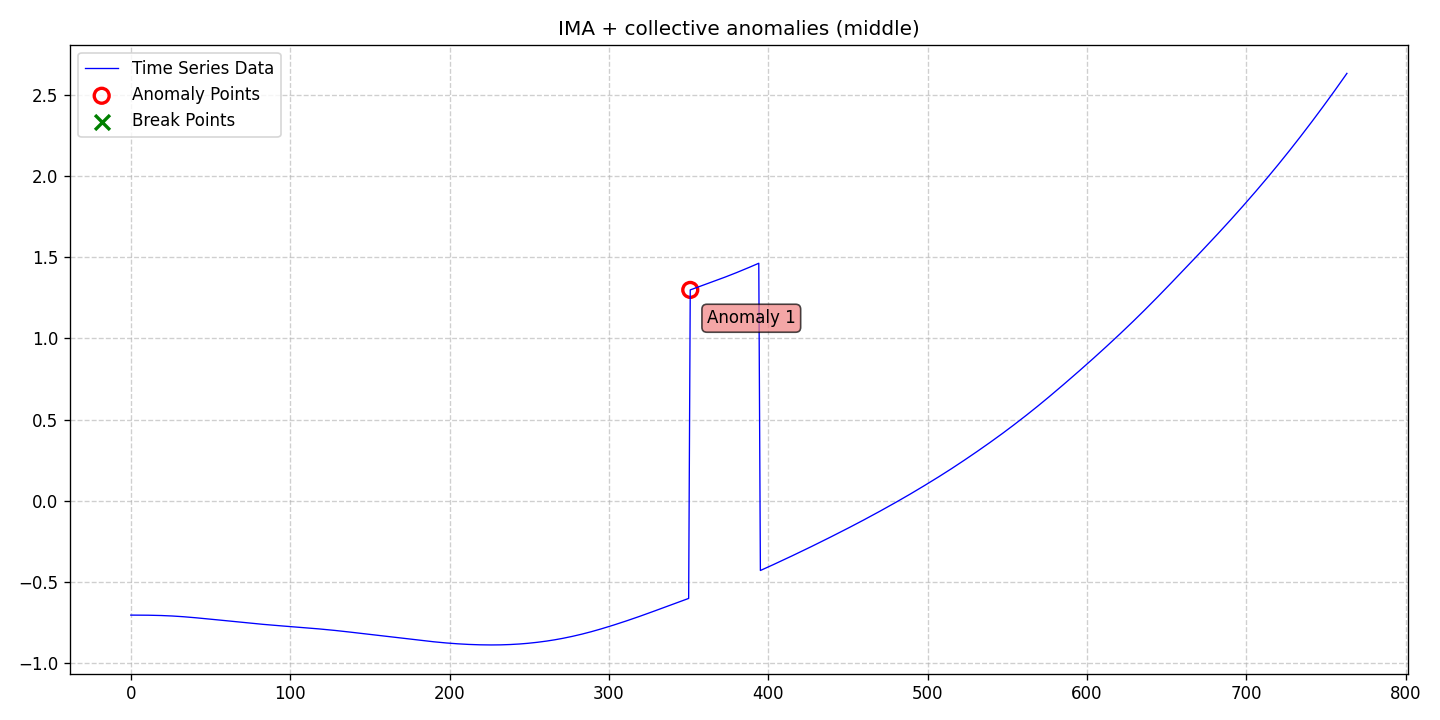

Source data for this figure (header and first rows):
date, data, stationary, det_lin_up, det_lin_down, det_quad, det_cubic, det_exp, det_damped, stoc_trend, volatility, single_seas, multiple_seas, point_anom_single, point_anom_multi, collect_anom, context_anom, mean_shift, var_shift, trend_shift, point_anom_count, point_anom_location, point_anom_point, collect_anom_count
2020-01-01, -0.7048, 0, 0, 0, 0, 0, 0, 0, 1, 0, 0, 0, 0, 0, 1, 0, 0, 0, 0, 0, none, , 1
2020-01-02, -0.7048, 0, 0, 0, 0, 0, 0, 0, 1, 0, 0, 0, 0, 0, 1, 0, 0, 0, 0, 0, none, , 1
2020-01-03, -0.7048, 0, 0, 0, 0, 0, 0, 0, 1, 0, 0, 0, 0, 0, 1, 0, 0, 0, 0, 0, none, , 1
2020-01-04, -0.7048, 0, 0, 0, 0, 0, 0, 0, 1, 0, 0, 0, 0, 0, 1, 0, 0, 0, 0, 0, none, , 1
2020-01-05, -0.7049, 0, 0, 0, 0, 0, 0, 0, 1, 0, 0, 0, 0, 0, 1, 0, 0, 0, 0, 0, none, , 1
2020-01-06, -0.7049, 0, 0, 0, 0, 0, 0, 0, 1, 0, 0, 0, 0, 0, 1, 0, 0, 0, 0, 0, none, , 1
2020-01-07, -0.705, 0, 0, 0, 0, 0, 0, 0, 1, 0, 0, 0, 0, 0, 1, 0, 0, 0, 0, 0, none, , 1
2020-01-08, -0.705, 0, 0, 0, 0, 0, 0, 0, 1, 0, 0, 0, 0, 0, 1, 0, 0, 0, 0, 0, none, , 1
2020-01-09, -0.7051, 0, 0, 0, 0, 0, 0, 0, 1, 0, 0, 0, 0, 0, 1, 0, 0, 0, 0, 0, none, , 1
2020-01-10, -0.7052, 0, 0, 0, 0, 0, 0, 0, 1, 0, 0, 0, 0, 0, 1, 0, 0, 0, 0, 0, none, , 1
2020-01-11, -0.7054, 0, 0, 0, 0, 0, 0, 0, 1, 0, 0, 0, 0, 0, 1, 0, 0, 0, 0, 0, none, , 1
2020-01-12, -0.7055, 0, 0, 0, 0, 0, 0, 0, 1, 0, 0, 0, 0, 0, 1, 0, 0, 0, 0, 0, none, , 1
2020-01-13, -0.7056, 0, 0, 0, 0, 0, 0, 0, 1, 0, 0, 0, 0, 0, 1, 0, 0, 0, 0, 0, none, , 1
2020-01-14, -0.7058, 0, 0, 0, 0, 0, 0, 0, 1, 0, 0, 0, 0, 0, 1, 0, 0, 0, 0, 0, none, , 1
2020-01-15, -0.706, 0, 0, 0, 0, 0, 0, 0, 1, 0, 0, 0, 0, 0, 1, 0, 0, 0, 0, 0, none, , 1
2020-01-16, -0.7062, 0, 0, 0, 0, 0, 0, 0, 1, 0, 0, 0, 0, 0, 1, 0, 0, 0, 0, 0, none, , 1
2020-01-17, -0.7065, 0, 0, 0, 0, 0, 0, 0, 1, 0, 0, 0, 0, 0, 1, 0, 0, 0, 0, 0, none, , 1
2020-01-18, -0.7067, 0, 0, 0, 0, 0, 0, 0, 1, 0, 0, 0, 0, 0, 1, 0, 0, 0, 0, 0, none, , 1
2020-01-19, -0.707, 0, 0, 0, 0, 0, 0, 0, 1, 0, 0, 0, 0, 0, 1, 0, 0, 0, 0, 0, none, , 1
2020-01-20, -0.7073, 0, 0, 0, 0, 0, 0, 0, 1, 0, 0, 0, 0, 0, 1, 0, 0, 0, 0, 0, none, , 1
2020-01-21, -0.7077, 0, 0, 0, 0, 0, 0, 0, 1, 0, 0, 0, 0, 0, 1, 0, 0, 0, 0, 0, none, , 1
2020-01-22, -0.7081, 0, 0, 0, 0, 0, 0, 0, 1, 0, 0, 0, 0, 0, 1, 0, 0, 0, 0, 0, none, , 1
2020-01-23, -0.7085, 0, 0, 0, 0, 0, 0, 0, 1, 0, 0, 0, 0, 0, 1, 0, 0, 0, 0, 0, none, , 1
2020-01-24, -0.7089, 0, 0, 0, 0, 0, 0, 0, 1, 0, 0, 0, 0, 0, 1, 0, 0, 0, 0, 0, none, , 1
2020-01-25, -0.7093, 0, 0, 0, 0, 0, 0, 0, 1, 0, 0, 0, 0, 0, 1, 0, 0, 0, 0, 0, none, , 1
2020-01-26, -0.7098, 0, 0, 0, 0, 0, 0, 0, 1, 0, 0, 0, 0, 0, 1, 0, 0, 0, 0, 0, none, , 1
2020-01-27, -0.7103, 0, 0, 0, 0, 0, 0, 0, 1, 0, 0, 0, 0, 0, 1, 0, 0, 0, 0, 0, none, , 1
2020-01-28, -0.7109, 0, 0, 0, 0, 0, 0, 0, 1, 0, 0, 0, 0, 0, 1, 0, 0, 0, 0, 0, none, , 1
2020-01-29, -0.7114, 0, 0, 0, 0, 0, 0, 0, 1, 0, 0, 0, 0, 0, 1, 0, 0, 0, 0, 0, none, , 1
2020-01-30, -0.7121, 0, 0, 0, 0, 0, 0, 0, 1, 0, 0, 0, 0, 0, 1, 0, 0, 0, 0, 0, none, , 1
2020-01-31, -0.7127, 0, 0, 0, 0, 0, 0, 0, 1, 0, 0, 0, 0, 0, 1, 0, 0, 0, 0, 0, none, , 1
2020-02-01, -0.7134, 0, 0, 0, 0, 0, 0, 0, 1, 0, 0, 0, 0, 0, 1, 0, 0, 0, 0, 0, none, , 1
2020-02-02, -0.7141, 0, 0, 0, 0, 0, 0, 0, 1, 0, 0, 0, 0, 0, 1, 0, 0, 0, 0, 0, none, , 1
2020-02-03, -0.7148, 0, 0, 0, 0, 0, 0, 0, 1, 0, 0, 0, 0, 0, 1, 0, 0, 0, 0, 0, none, , 1
2020-02-04, -0.7155, 0, 0, 0, 0, 0, 0, 0, 1, 0, 0, 0, 0, 0, 1, 0, 0, 0, 0, 0, none, , 1
2020-02-05, -0.7163, 0, 0, 0, 0, 0, 0, 0, 1, 0, 0, 0, 0, 0, 1, 0, 0, 0, 0, 0, none, , 1
2020-02-06, -0.7171, 0, 0, 0, 0, 0, 0, 0, 1, 0, 0, 0, 0, 0, 1, 0, 0, 0, 0, 0, none, , 1
2020-02-07, -0.7179, 0, 0, 0, 0, 0, 0, 0, 1, 0, 0, 0, 0, 0, 1, 0, 0, 0, 0, 0, none, , 1
2020-02-08, -0.7188, 0, 0, 0, 0, 0, 0, 0, 1, 0, 0, 0, 0, 0, 1, 0, 0, 0, 0, 0, none, , 1
2020-02-09, -0.7196, 0, 0, 0, 0, 0, 0, 0, 1, 0, 0, 0, 0, 0, 1, 0, 0, 0, 0, 0, none, , 1
2020-02-10, -0.7205, 0, 0, 0, 0, 0, 0, 0, 1, 0, 0, 0, 0, 0, 1, 0, 0, 0, 0, 0, none, , 1
2020-02-11, -0.7214, 0, 0, 0, 0, 0, 0, 0, 1, 0, 0, 0, 0, 0, 1, 0, 0, 0, 0, 0, none, , 1
2020-02-12, -0.7223, 0, 0, 0, 0, 0, 0, 0, 1, 0, 0, 0, 0, 0, 1, 0, 0, 0, 0, 0, none, , 1
2020-02-13, -0.7233, 0, 0, 0, 0, 0, 0, 0, 1, 0, 0, 0, 0, 0, 1, 0, 0, 0, 0, 0, none, , 1
2020-02-14, -0.7242, 0, 0, 0, 0, 0, 0, 0, 1, 0, 0, 0, 0, 0, 1, 0, 0, 0, 0, 0, none, , 1
2020-02-15, -0.7251, 0, 0, 0, 0, 0, 0, 0, 1, 0, 0, 0, 0, 0, 1, 0, 0, 0, 0, 0, none, , 1
2020-02-16, -0.7261, 0, 0, 0, 0, 0, 0, 0, 1, 0, 0, 0, 0, 0, 1, 0, 0, 0, 0, 0, none, , 1
2020-02-17, -0.727, 0, 0, 0, 0, 0, 0, 0, 1, 0, 0, 0, 0, 0, 1, 0, 0, 0, 0, 0, none, , 1
2020-02-18, -0.728, 0, 0, 0, 0, 0, 0, 0, 1, 0, 0, 0, 0, 0, 1, 0, 0, 0, 0, 0, none, , 1
2020-02-19, -0.7289, 0, 0, 0, 0, 0, 0, 0, 1, 0, 0, 0, 0, 0, 1, 0, 0, 0, 0, 0, none, , 1
2020-02-20, -0.7299, 0, 0, 0, 0, 0, 0, 0, 1, 0, 0, 0, 0, 0, 1, 0, 0, 0, 0, 0, none, , 1
2020-02-21, -0.7308, 0, 0, 0, 0, 0, 0, 0, 1, 0, 0, 0, 0, 0, 1, 0, 0, 0, 0, 0, none, , 1
2020-02-22, -0.7318, 0, 0, 0, 0, 0, 0, 0, 1, 0, 0, 0, 0, 0, 1, 0, 0, 0, 0, 0, none, , 1
2020-02-23, -0.7327, 0, 0, 0, 0, 0, 0, 0, 1, 0, 0, 0, 0, 0, 1, 0, 0, 0, 0, 0, none, , 1
2020-02-24, -0.7337, 0, 0, 0, 0, 0, 0, 0, 1, 0, 0, 0, 0, 0, 1, 0, 0, 0, 0, 0, none, , 1
2020-02-25, -0.7347, 0, 0, 0, 0, 0, 0, 0, 1, 0, 0, 0, 0, 0, 1, 0, 0, 0, 0, 0, none, , 1
2020-02-26, -0.7357, 0, 0, 0, 0, 0, 0, 0, 1, 0, 0, 0, 0, 0, 1, 0, 0, 0, 0, 0, none, , 1
2020-02-27, -0.7367, 0, 0, 0, 0, 0, 0, 0, 1, 0, 0, 0, 0, 0, 1, 0, 0, 0, 0, 0, none, , 1
2020-02-28, -0.7377, 0, 0, 0, 0, 0, 0, 0, 1, 0, 0, 0, 0, 0, 1, 0, 0, 0, 0, 0, none, , 1
2020-02-29, -0.7387, 0, 0, 0, 0, 0, 0, 0, 1, 0, 0, 0, 0, 0, 1, 0, 0, 0, 0, 0, none, , 1
... 704 more rows
